The GitHub repository danfye/01SAR_HROS contains a labelled image folder "SAR" with 10 categories: photovoltaic, airplane, beach, bridge, crosswalk, golf course, oil tank, river, runway, ship. Examples follow, each with its label.

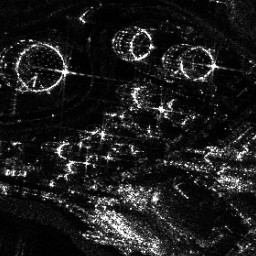
Label: oil tank

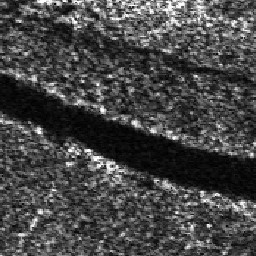
Label: river

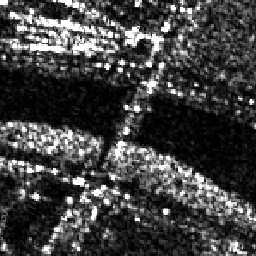
Label: bridge

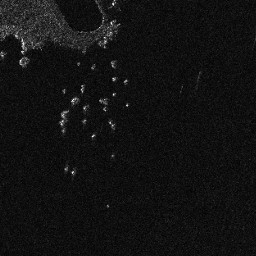
Label: beach

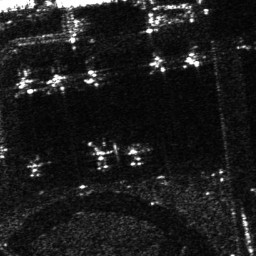
Label: airplane

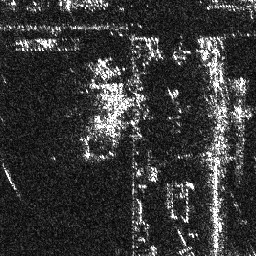
Label: ship
